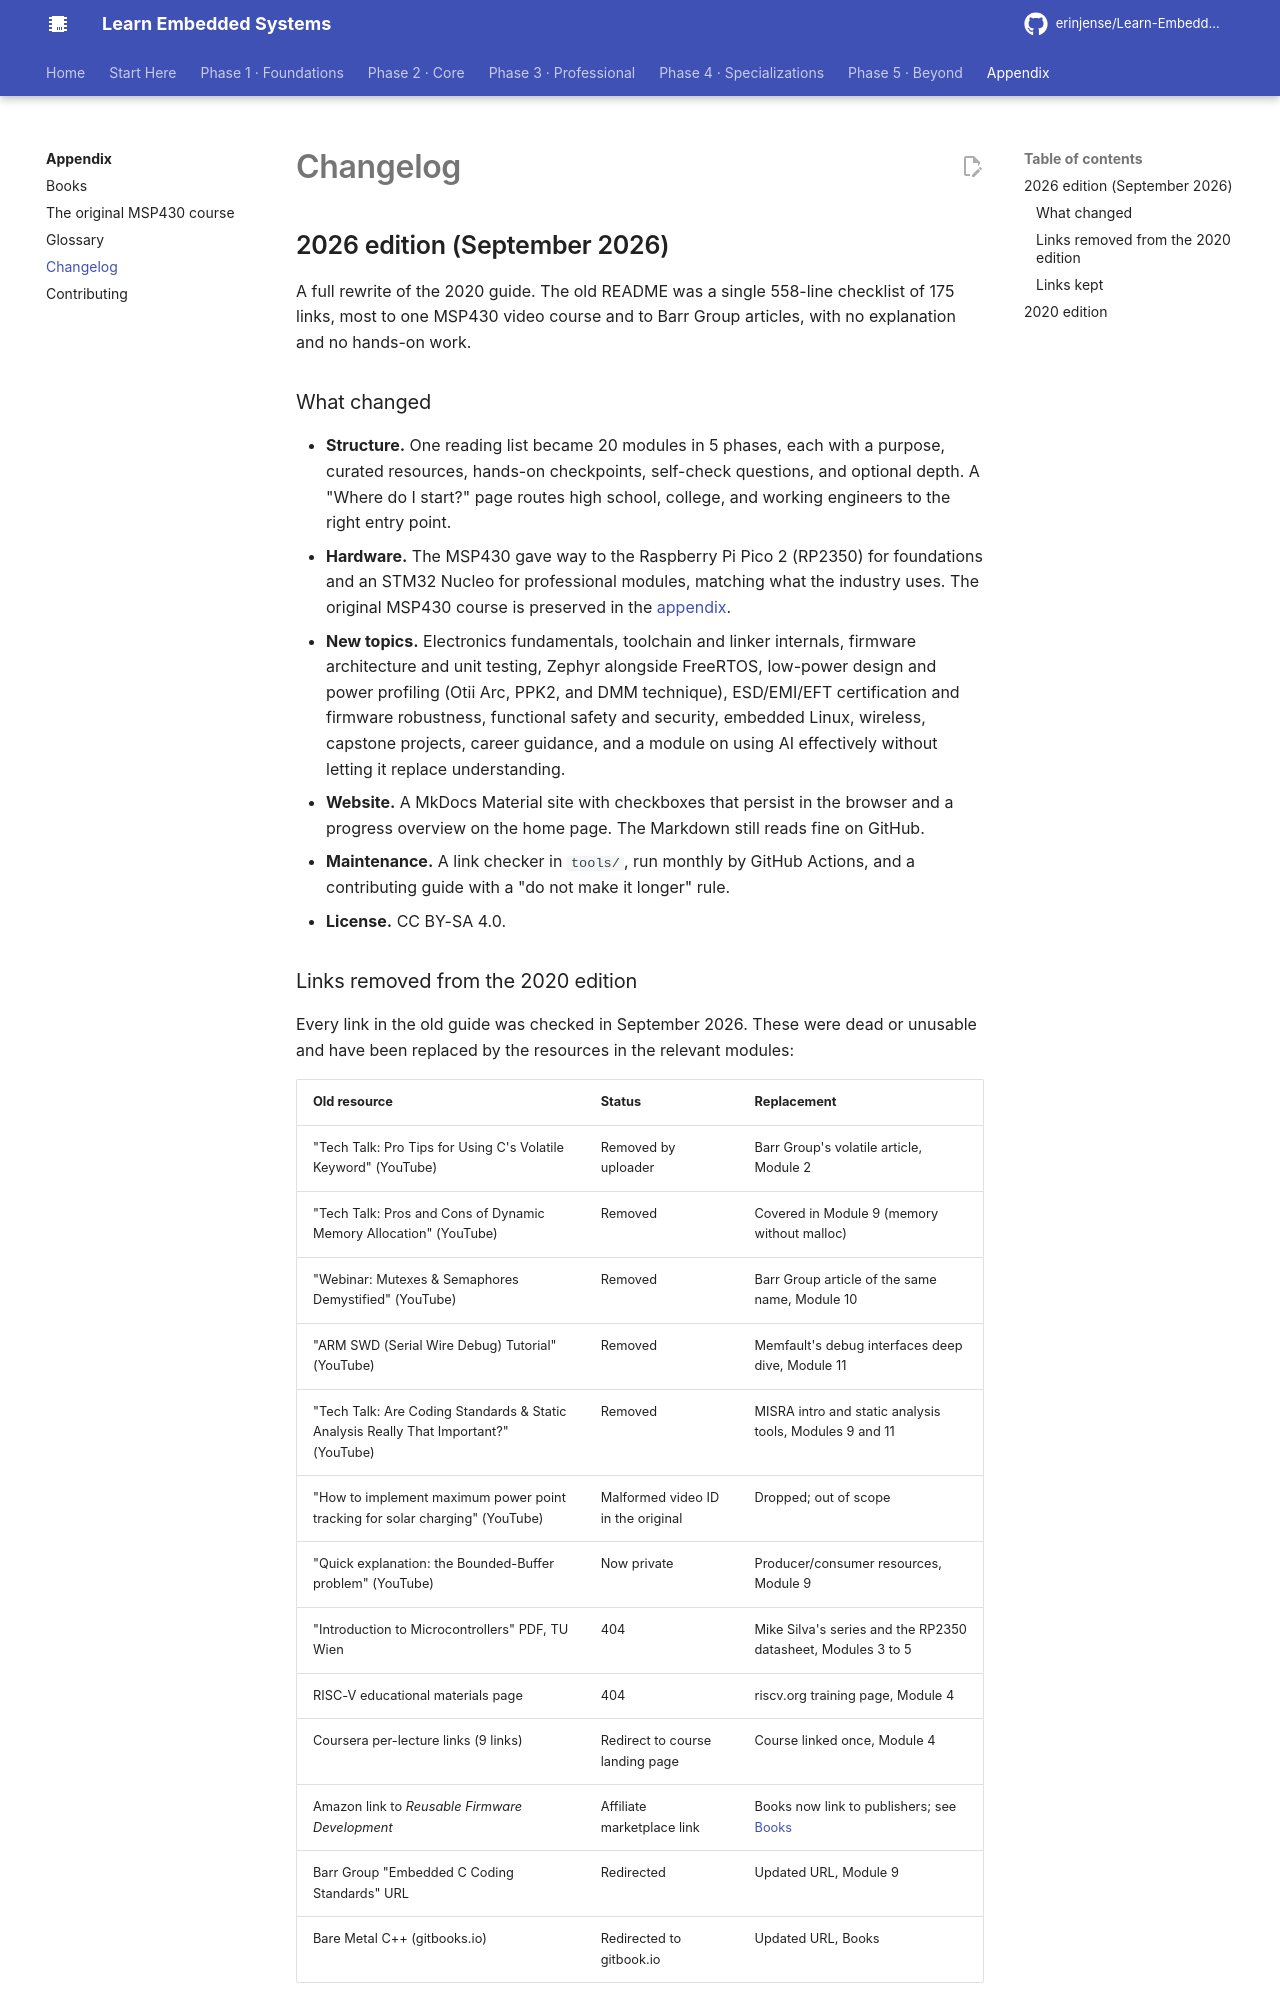

repository: erinjense/Learn-Embedded-Systems · page: appendix/changelog/index.html · generator: mkdocs

# Changelog

## 2026 edition (September 2026)

A full rewrite of the 2020 guide. The old README was a single 558-line checklist of 175 links, most to one MSP430 video course and to Barr Group articles, with no explanation and no hands-on work.

### What changed

- **Structure.** One reading list became 20 modules in 5 phases, each with a purpose, curated resources, hands-on checkpoints, self-check questions, and optional depth. A "Where do I start?" page routes high school, college, and working engineers to the right entry point.
- **Hardware.** The MSP430 gave way to the Raspberry Pi Pico 2 (RP2350) for foundations and an STM32 Nucleo for professional modules, matching what the industry uses. The original MSP430 course is preserved in the [appendix](legacy-msp430-course.md).
- **New topics.** Electronics fundamentals, toolchain and linker internals, firmware architecture and unit testing, Zephyr alongside FreeRTOS, low-power design and power profiling (Otii Arc, PPK2, and DMM technique), ESD/EMI/EFT certification and firmware robustness, functional safety and security, embedded Linux, wireless, capstone projects, career guidance, and a module on using AI effectively without letting it replace understanding.
- **Website.** A MkDocs Material site with checkboxes that persist in the browser and a progress overview on the home page. The Markdown still reads fine on GitHub.
- **Maintenance.** A link checker in `tools/`, run monthly by GitHub Actions, and a contributing guide with a "do not make it longer" rule.
- **License.** CC BY-SA 4.0.
